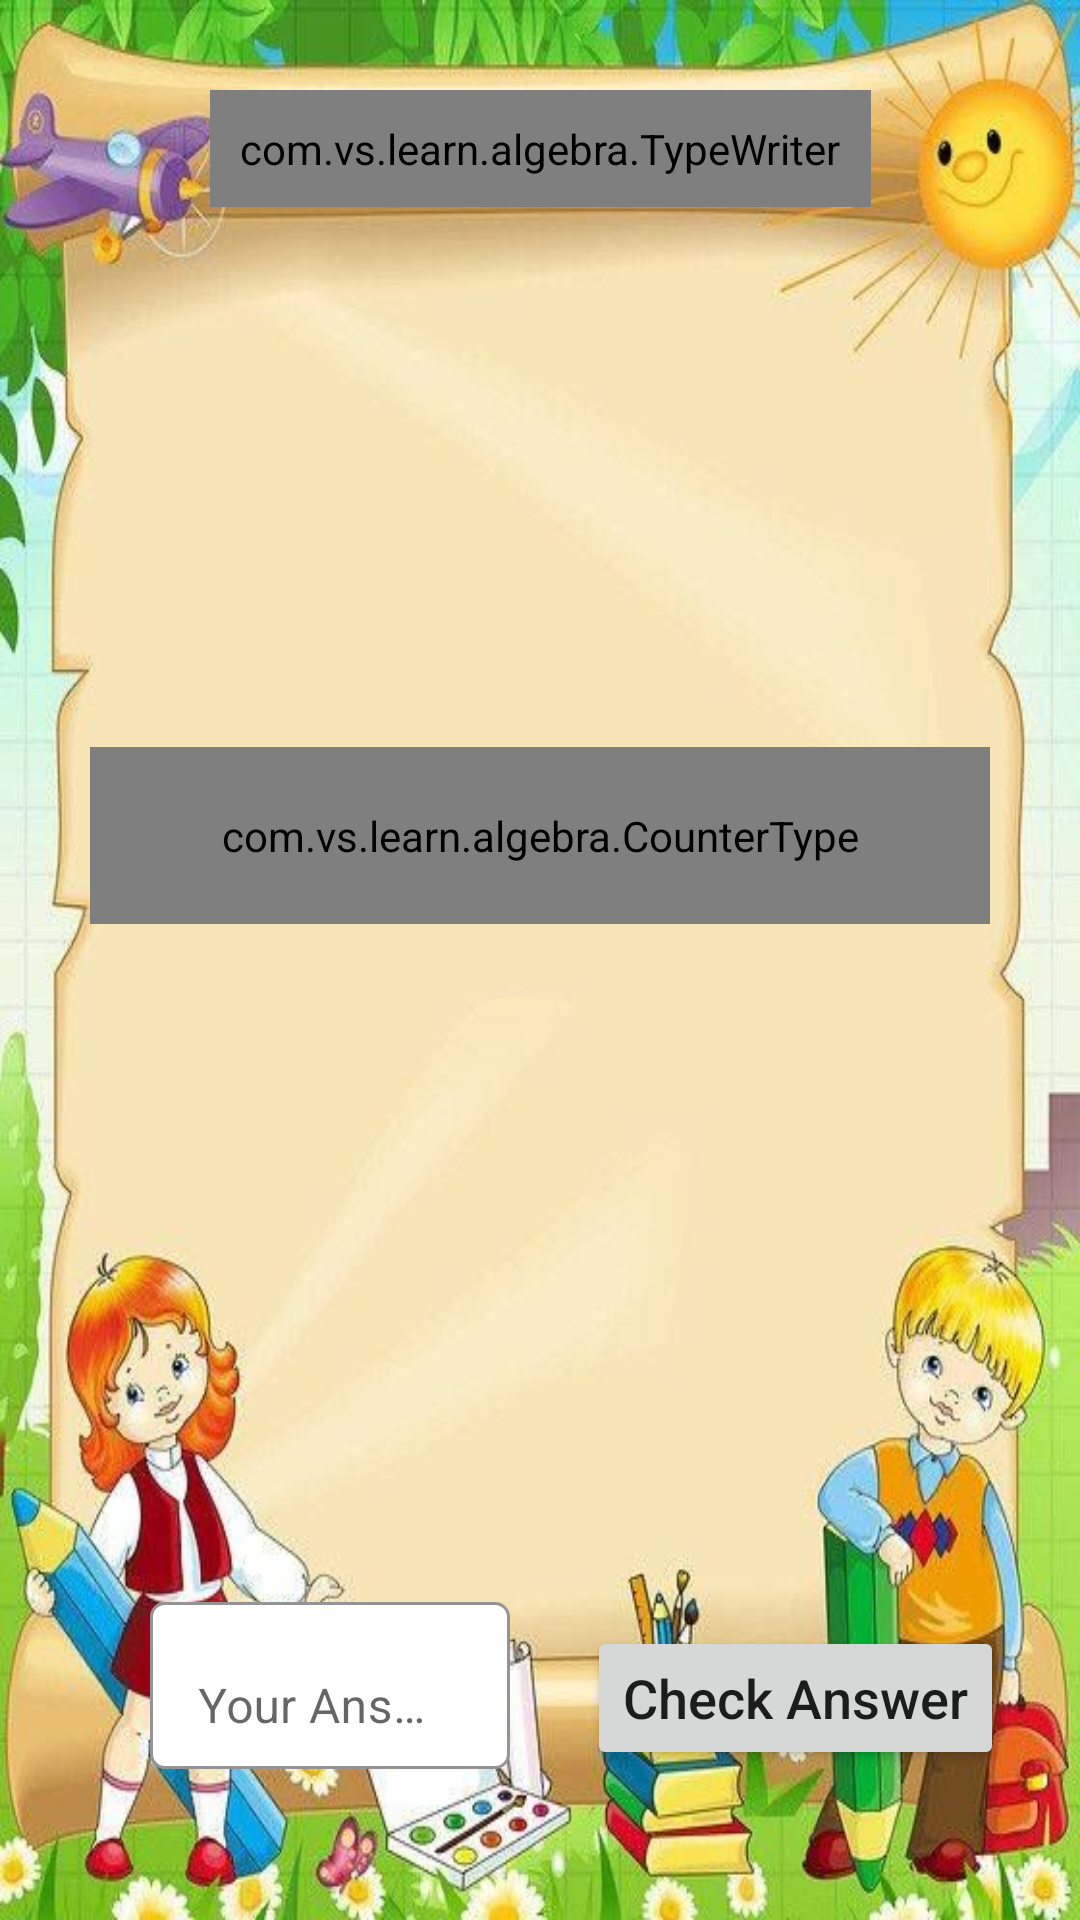

Here is an Android app screen rendered from its layout file. Give the layout XML and the strings, colors and styles it references.
<!-- AndroidManifest.xml: activity theme Main -->
<!-- res/layout/activity_cube_root_question.xml -->
<?xml version="1.0" encoding="utf-8"?>
<androidx.constraintlayout.widget.ConstraintLayout xmlns:android="http://schemas.android.com/apk/res/android"
    xmlns:app="http://schemas.android.com/apk/res-auto"
    android:layout_width="match_parent"
    android:layout_height="match_parent"
    android:background="@drawable/background">

    <com.google.android.material.textfield.TextInputLayout
        android:id="@+id/answer"
        android:layout_width="120dp"
        android:layout_height="wrap_content"
        android:layout_marginStart="50dp"
        android:layout_marginBottom="30dp"
        android:hint="@string/your_answer"
        android:textColor="@android:color/white"
        app:boxBackgroundColor="@android:color/white"
        app:boxBackgroundMode="outline"
        app:boxCornerRadiusBottomEnd="5dp"
        app:boxCornerRadiusBottomStart="5dp"
        app:boxCornerRadiusTopEnd="5dp"
        app:boxCornerRadiusTopStart="5dp"
        app:errorEnabled="true"
        app:layout_constraintBottom_toBottomOf="parent"
        app:layout_constraintStart_toStartOf="parent">

        <com.google.android.material.textfield.TextInputEditText
            android:layout_width="match_parent"
            android:layout_height="wrap_content"
            android:inputType="numberDecimal|numberSigned" />

    </com.google.android.material.textfield.TextInputLayout>

    <com.vs.learn.algebra.TypeWriter
        android:id="@+id/text"
        android:layout_width="wrap_content"
        android:layout_height="wrap_content"
        android:layout_marginTop="30dp"
        android:padding="10dp"
        android:textColor="@android:color/white"
        android:textSize="24sp"
        app:layout_constraintEnd_toEndOf="parent"
        app:layout_constraintStart_toStartOf="parent"
        app:layout_constraintTop_toTopOf="parent" />

    <ImageView
        android:id="@+id/AnswerStatusImg"
        android:layout_width="wrap_content"
        android:layout_height="wrap_content"
        android:contentDescription="@string/answerStatus"
        android:padding="10dp"
        app:layout_constraintBottom_toTopOf="@+id/answer"
        app:layout_constraintEnd_toEndOf="parent"
        app:layout_constraintStart_toStartOf="parent"
        app:layout_constraintTop_toBottomOf="@+id/question" />

    <com.vs.learn.algebra.CounterType
        android:id="@+id/question"
        android:layout_width="0dp"
        android:layout_height="wrap_content"
        android:layout_marginStart="30dp"
        android:layout_marginEnd="30dp"
        android:layout_marginBottom="150dp"
        android:padding="20dp"
        android:textAlignment="center"
        android:textColor="@android:color/black"
        android:textSize="65sp"
        android:textStyle="italic"
        app:layout_constraintBottom_toBottomOf="parent"
        app:layout_constraintEnd_toEndOf="parent"
        app:layout_constraintHorizontal_bias="0.0"
        app:layout_constraintStart_toStartOf="parent"
        app:layout_constraintTop_toBottomOf="@+id/text"
        app:layout_constraintVertical_bias="0.497" />

    <Button
        android:id="@+id/submit"
        android:layout_width="wrap_content"
        android:layout_height="wrap_content"
        android:layout_marginBottom="50dp"
        android:text="@string/check_answer"
        android:textAllCaps="false"
        android:textSize="18sp"
        app:layout_constraintBottom_toBottomOf="parent"
        app:layout_constraintEnd_toEndOf="parent"
        app:layout_constraintStart_toEndOf="@+id/answer" />

</androidx.constraintlayout.widget.ConstraintLayout>
<!-- resources referenced by this layout -->
<resources>
  <!-- drawable background: jpg bitmap (drawable, 59434 bytes) -->
  <string name="answerStatus">AnswerStatus</string>
  <string name="check_answer">Check Answer</string>
  <string name="your_answer">Your Answer</string>
  <style name="Main" parent="Theme.MaterialComponents.Light.NoActionBar">
          <item name="boxBackgroundColor">@android:color/white</item>
          <item name="boxStrokeColor">@android:color/white</item>
          <item name="colorPrimary">@android:color/holo_orange_dark</item>
          <item name="colorPrimaryDark">@android:color/holo_orange_light</item>
          <item name="colorAccent">@color/colorAccent</item>
      </style>
  <color name="colorAccent">#03DAC5</color>
</resources>
